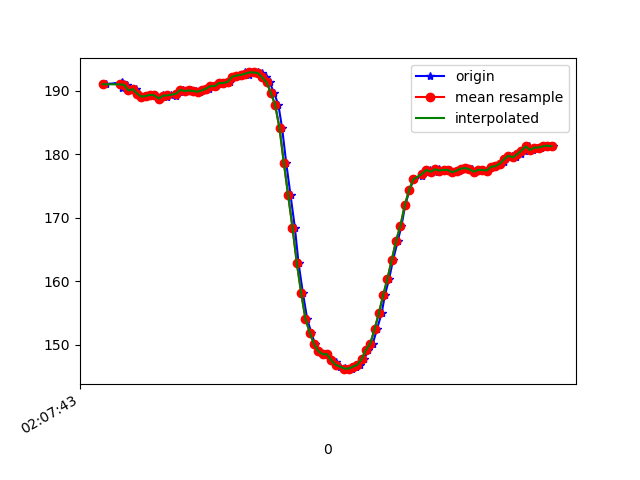

Values plotted in this chart, from the file beside it:
1617847663635, 543307245145643, 191.01562, -261.1328, -75.87891
1617847663710, 543307267059940, 191.3, -260.8, -76.27
1617847663711, 543307283633008, 191.2, -261.3, -76.07
1617847663712, 543307302617259, 190.4, -261.1, -76.37
1617847663714, 543307321693073, 191, -261.4, -76.27
1617847663715, 543307340799410, 191, -261, -76.76
1617847663732, 543307359753139, 190.9, -261.5, -76.66
1617847663746, 543307378920518, 190, -261.9, -76.07
1617847663774, 543307399888654, 190.2, -261.7, -75.59
1617847663789, 543307417224755, 189.6, -261.8, -75.98
1617847663809, 543307436270048, 189.1, -261.9, -75.59
1617847663824, 543307455467948, 189.2, -261.8, -76.46
1617847663846, 543307474360635, 189.4, -263.3, -77.15
1617847663862, 543307493619578, 189.3, -262.9, -76.66
1617847663883, 543307512481744, 188.8, -262.8, -77.05
1617847663901, 543307531771208, 189.4, -262.7, -76.66
1617847663918, 543307550602853, 189.1, -261.7, -77.44
1617847663939, 543307569678667, 189.3, -261.6, -77.83
1617847663961, 543307588693440, 189.2, -261.7, -77.15
1617847663977, 543307607830297, 189.8, -261.8, -77.34
1617847663995, 543307626875591, 190.1, -261.5, -77.73
1617847664016, 543307646042970, 189.9, -261.1, -77.44
1617847664032, 543307665088263, 190, -261, -76.76
1617847664055, 543307684225121, 189.9, -260.4, -77.15
1617847664071, 543307703239893, 189.8, -260.2, -76.37
1617847664090, 543307722285187, 190, -260.5, -76.95
1617847664111, 543307741330480, 190.3, -260.5, -76.66
1617847664130, 543307760986200, 190.7, -260.2, -77.15
1617847664147, 543307779451589, 190.7, -260, -76.07
1617847664167, 543307798496883, 191.2, -260.8, -76.27
1617847664184, 543307817542176, 191.2, -260.9, -76.95
1617847664209, 543307836770598, 191.4, -260.2, -75.88
1617847664224, 543307855815891, 192.2, -259.7, -76.27
1617847664242, 543307874800142, 192.4, -260.3, -75.68
1617847664260, 543307893814915, 192.5, -260.5, -76.37
1617847664281, 543307912860208, 192.9, -259.9, -75.39
1617847664299, 543307931844459, 192.5, -259.6, -76.37
1617847664318, 543307950950795, 192.9, -259.5, -76.27
1617847664338, 543307969965568, 192.9, -258.9, -76.27
1617847664359, 543307989132947, 192.8, -258.5, -75.59
1617847664375, 543308008086676, 192.1, -256.5, -75.88
1617847664394, 543308027229028, 191.3, -254.4, -74.71
1617847664415, 543308046304842, 189.6, -254, -74.71
1617847664435, 543308065746913, 187.7, -251.6, -73.54
1617847664452, 543308084486994, 184.1, -246.2, -70.12
1617847664471, 543308103501766, 178.6, -240, -64.94
1617847664491, 543308122791230, 173.5, -233.9, -58.01
1617847664511, 543308141714438, 168.5, -229.1, -48.73
1617847664528, 543308160668168, 162.9, -227.5, -38.87
1617847664548, 543308179652419, 158.2, -228.7, -30.47
1617847664568, 543308198728234, 154.1, -230.5, -25.59
1617847664587, 543308217926134, 152, -233.2, -23.14
1617847664605, 543308236910385, 150.1, -234.4, -20.21
1617847664624, 543308255986200, 149, -235.4, -18.16
1617847664647, 543308275000972, 148.5, -236.6, -15.14
1617847664661, 543308294107309, 148.5, -237.5, -13.38
1617847664680, 543308313152602, 147.6, -237.9, -13.38
1617847664701, 543308332228417, 147.3, -237.5, -13.09
1617847664718, 543308351273711, 146.5, -238, -16.8
1617847664741, 543308370502132, 146.4, -237.7, -18.85
1617847664756, 543308389272734, 146.2, -238.1, -21.29
... 49 more rows
